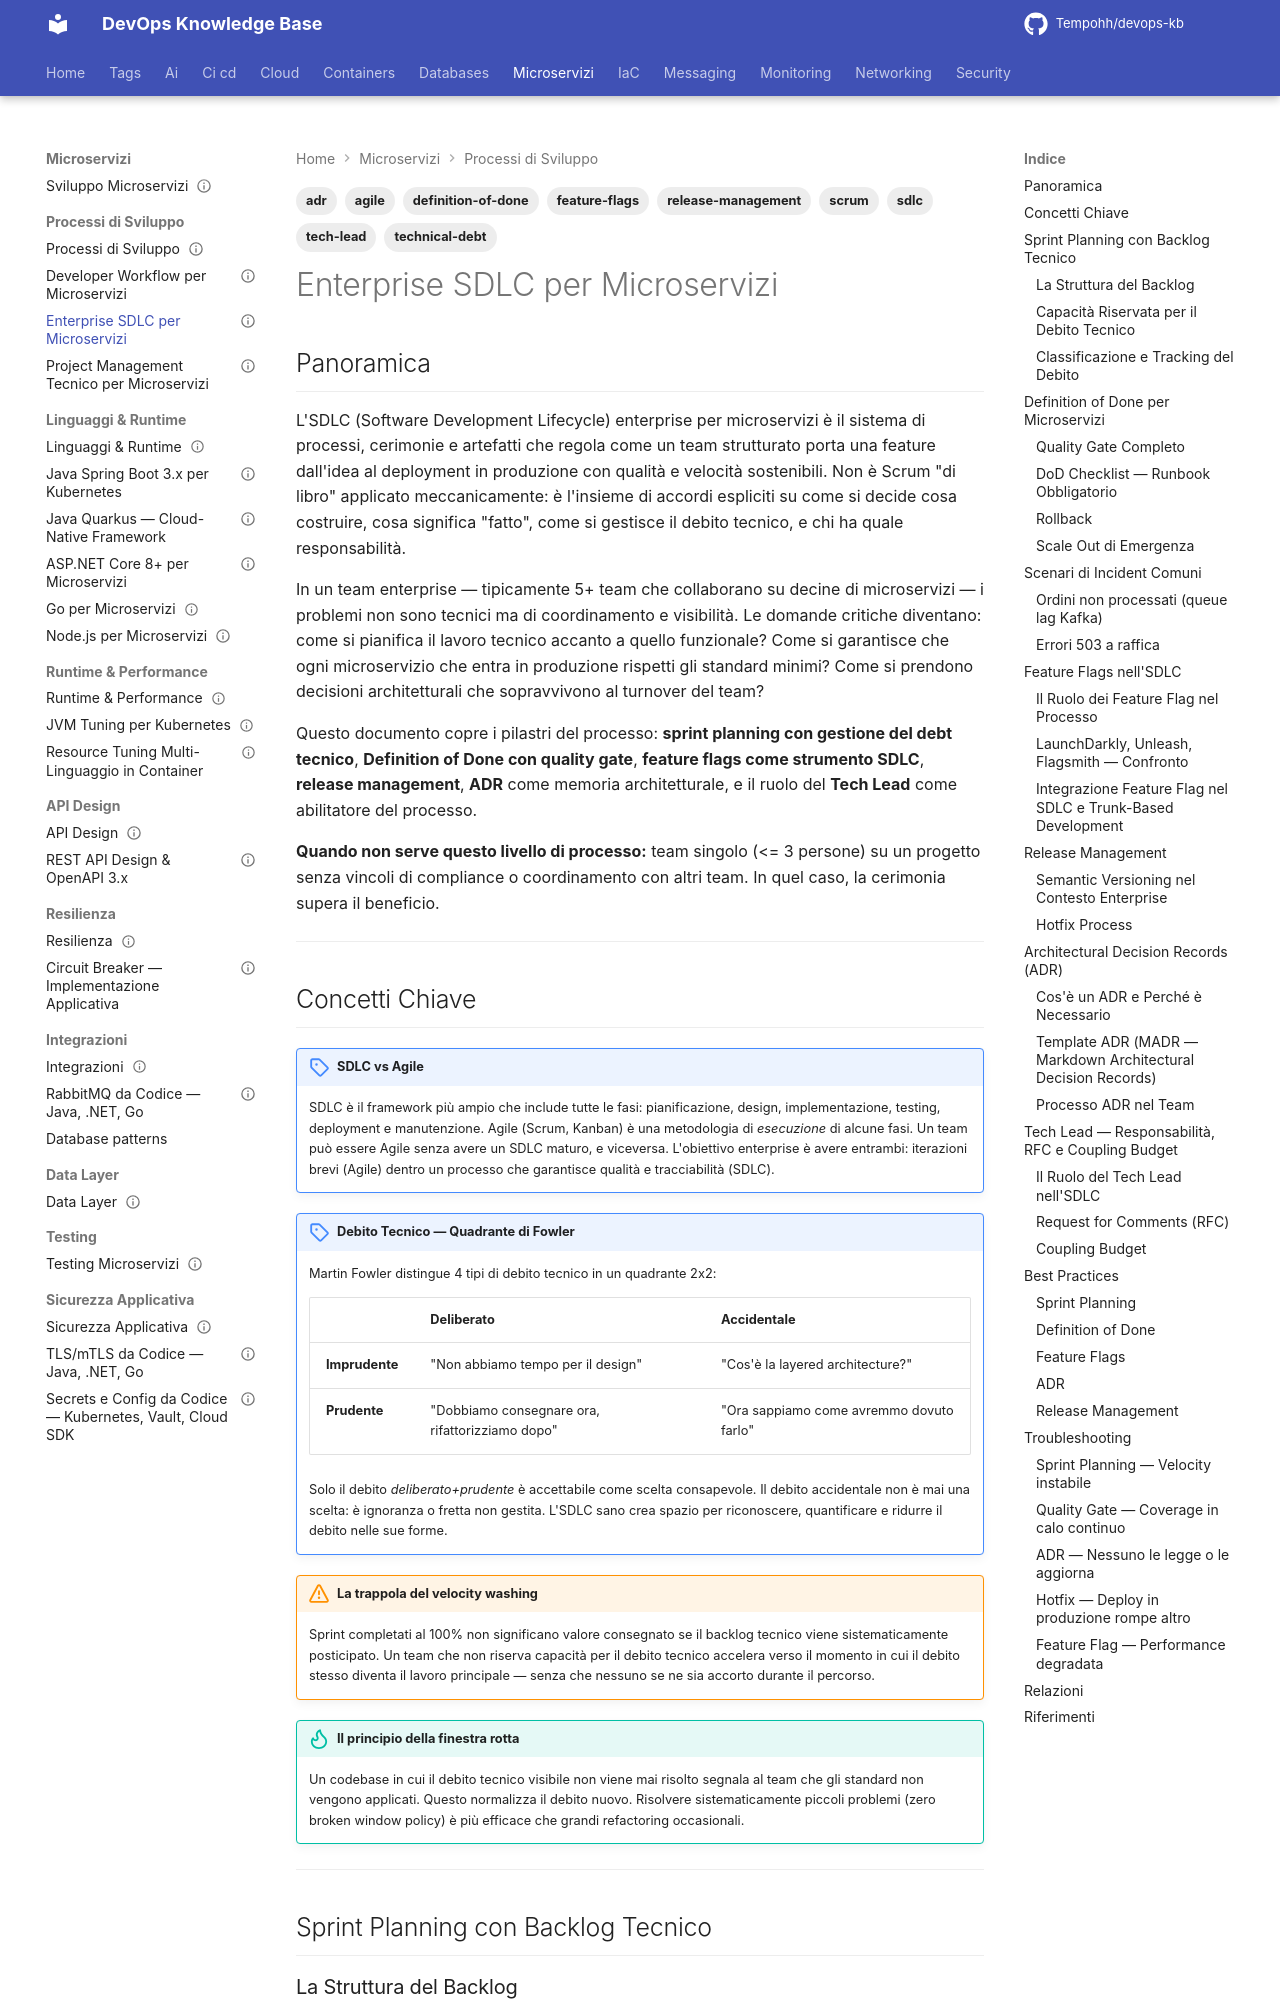

repository: Tempohh/devops-kb · page: dev/processi/enterprise-sdlc/index.html · generator: mkdocs

---
title: "Enterprise SDLC per Microservizi"
slug: enterprise-sdlc
category: dev
tags: [sdlc, agile, scrum, tech-lead, adr, feature-flags, release-management, definition-of-done, technical-debt]
search_keywords: [enterprise sdlc, software development lifecycle, ciclo sviluppo software, agile enterprise, scrum microservizi, sprint planning, backlog tecnico, debito tecnico, technical debt, quadrante fowler, tech debt quadrant, definition of done, DoD, quality gate, coverage soglia, SAST, static analysis, feature flags, feature toggle, LaunchDarkly, Unleash, Flagsmith, trunk based, release management, semantic versioning, semver, changelog automatico, hotfix process, hotfix, ADR, architectural decision record, decision record, Tech Lead, responsabilità tech lead, RFC, request for comments, coupling budget, accoppiamento, team topology, SDLC enterprise, process engineering, ingegneria del processo, ingegneria software enterprise, software engineering process, agile at scale, SAFe, team of teams]
parent: dev/processi/_index
related: [dev/processi/developer-workflow, dev/processi/pm-sviluppo, ci-cd/strategie/feature-flags, ci-cd/strategie/trunk-based-development]
official_docs: https://martinfowler.com/articles/is-quality-worth-cost.html
status: reviewed
difficulty: advanced
last_updated: 2026-10-04
last_verified: 2026-10-04
---

# Enterprise SDLC per Microservizi

## Panoramica

L'SDLC (Software Development Lifecycle) enterprise per microservizi è il sistema di processi, cerimonie e artefatti che regola come un team strutturato porta una feature dall'idea al deployment in produzione con qualità e velocità sostenibili. Non è Scrum "di libro" applicato meccanicamente: è l'insieme di accordi espliciti su come si decide cosa costruire, cosa significa "fatto", come si gestisce il debito tecnico, e chi ha quale responsabilità.

In un team enterprise — tipicamente 5+ team che collaborano su decine di microservizi — i problemi non sono tecnici ma di coordinamento e visibilità. Le domande critiche diventano: come si pianifica il lavoro tecnico accanto a quello funzionale? Come si garantisce che ogni microservizio che entra in produzione rispetti gli standard minimi? Come si prendono decisioni architetturali che sopravvivono al turnover del team?

Questo documento copre i pilastri del processo: **sprint planning con gestione del debt tecnico**, **Definition of Done con quality gate**, **feature flags come strumento SDLC**, **release management**, **ADR** come memoria architetturale, e il ruolo del **Tech Lead** come abilitatore del processo.

**Quando non serve questo livello di processo:** team singolo (<= 3 persone) su un progetto senza vincoli di compliance o coordinamento con altri team. In quel caso, la cerimonia supera il beneficio.

---
